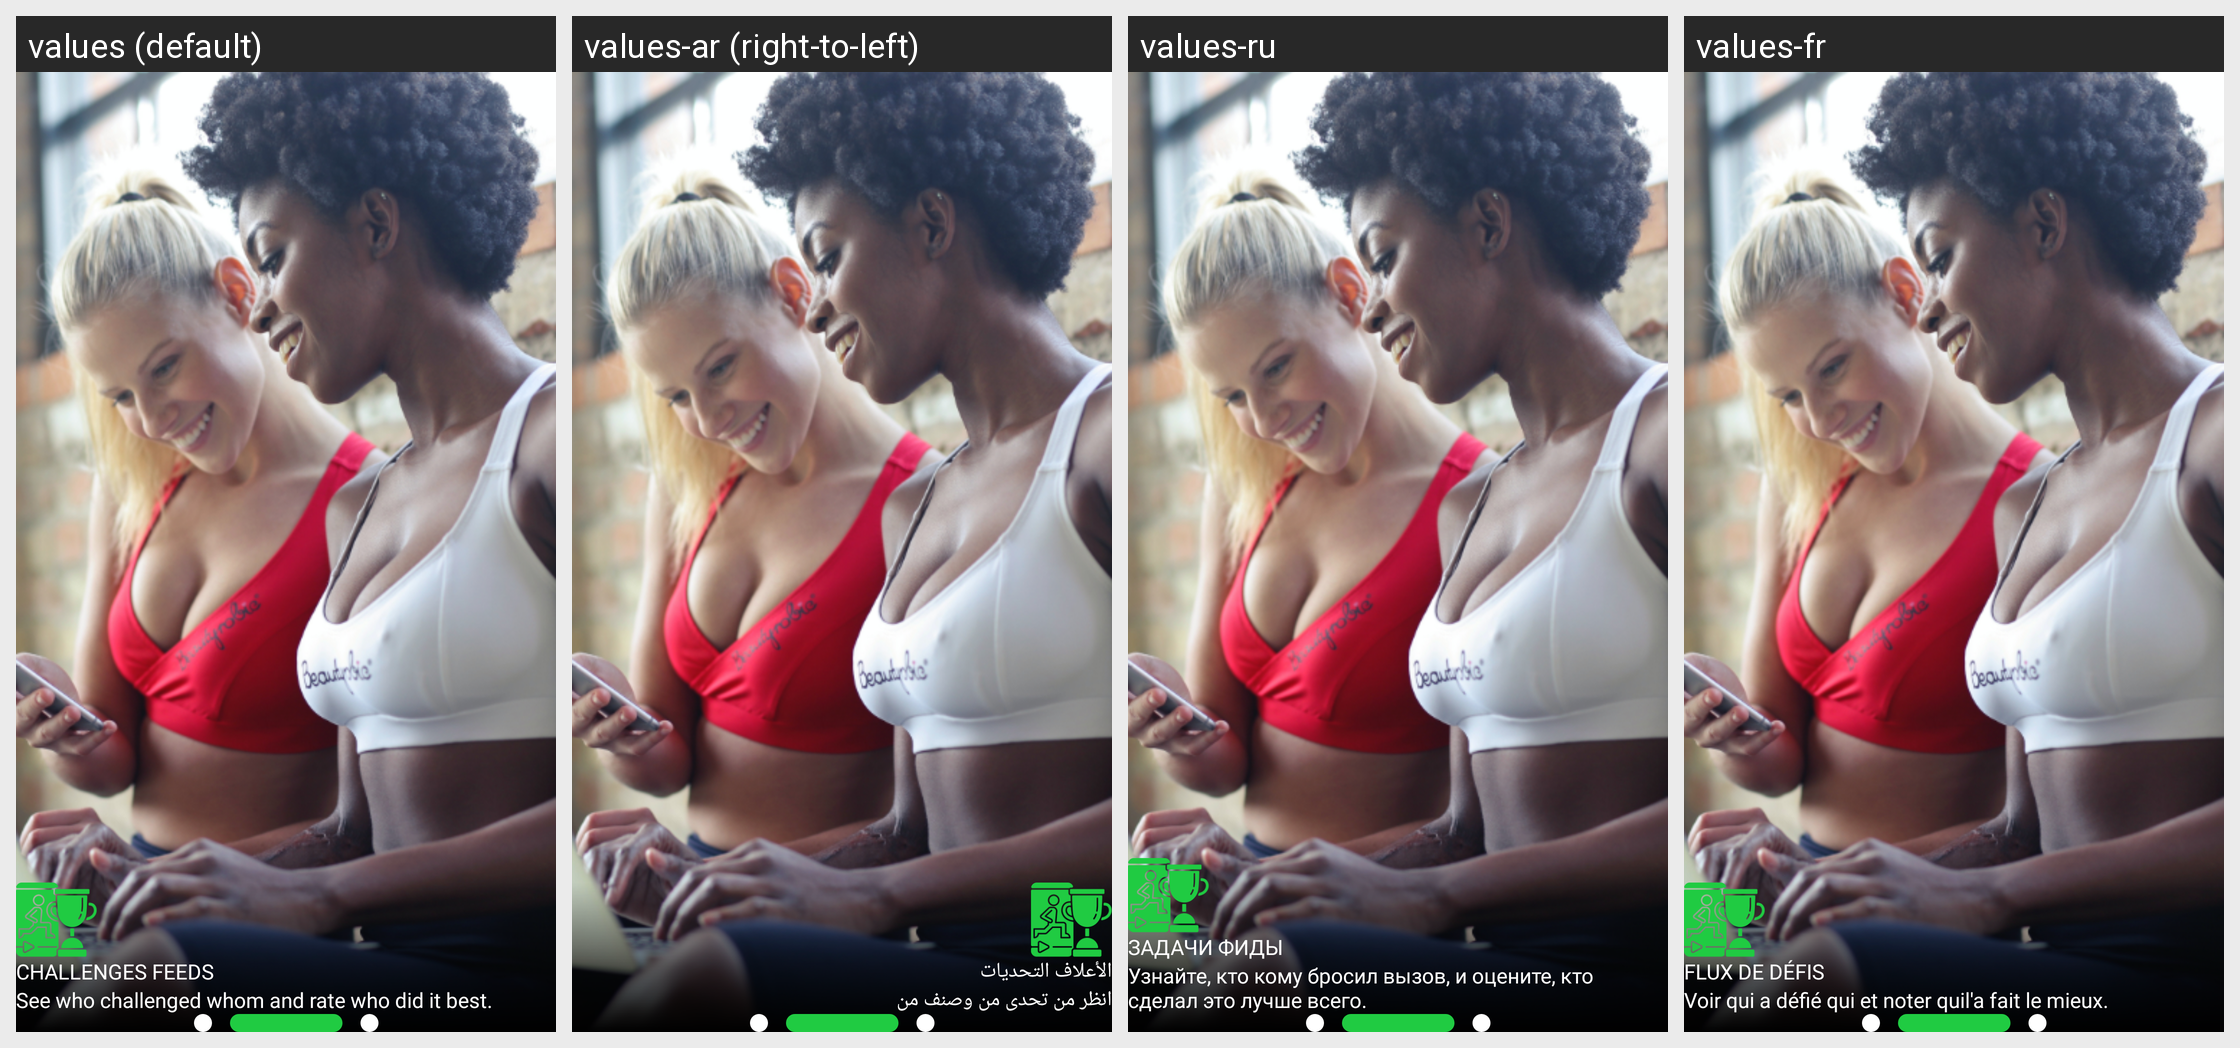

Locale-by-locale string values for the Android screen shown in this grid:
Android screen res/layout/fragment_challenge_feed_page.xml rendered under 4 locales, left to right: values (default), values-ar (right-to-left), values-ru, values-fr. Device: Nexus 5 (rendered at 1080×1920; each locale shown at half size, 540×960, under a caption strip naming it); theme Theme.Tafcha.
Other locales in the repository, not shown: values-de, values-zh.
Strings drawn on this screen, with the default value and each locale's value (text and hints the layout hard-codes, and strings that could not be matched under every locale, appear in the picture but are not listed):

challenge_feed
  values: CHALLENGES FEEDS
  values-ar: الأعلاف التحديات
  values-ru: ЗАДАЧИ ФИДЫ
  values-fr: FLUX DE DÉFIS

challenge_feed_description
  values: See who challenged whom and rate who did it best.
  values-ar: انظر من تحدى من وصنف من
  values-ru: Узнайте, кто кому бросил вызов, и оцените, кто сделал это лучше всего.
  values-fr: Voir qui a défié qui et noter quil'a fait le mieux.
